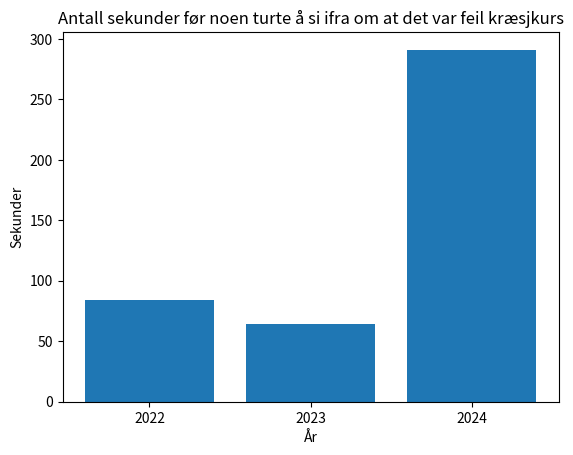

Recreate this plot in Python.
import matplotlib.pyplot as plt

years = [2022, 2023, 2024]
results = [84, 64, 291]

plt.bar(years, results)
plt.xticks(years)
plt.xlabel("År")
plt.ylabel("Sekunder")
plt.title("Antall sekunder før noen turte å si ifra om at det var feil kræsjkurs")
plt.savefig("stats.png")
plt.show()
